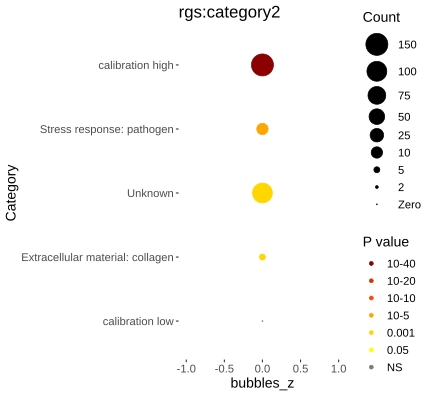

Data behind this chart, as committed beside it:
Category, RGS, AC, PValue, Bonferroni
Stress response: pathogen, 16, 177, 8.11369444748193e-12, 4.94935361296398e-10
Unknown, 107, 8160, 1.68636047287595e-05, 0.001029
Extracellular material: collagen, 9, 185, 3.09547298457488e-05, 0.001888
